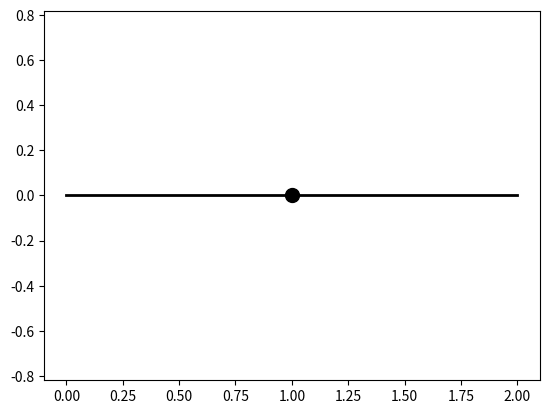

This figure's Python source:
import matplotlib.pyplot as plt
import numpy as np
import math

def visualize_2Dof(joint_angle, l1, l2, trajectory=None):

    #calculate the end effector position
    joint_pos = calc_forward_kinematics_2Dof(joint_angle, l1, l2)

    plt.clf()
    # Plot the robot
    plt.plot([0, joint_pos[0, 0]], [0, joint_pos[0, 1]], 'k', linewidth=2)
    plt.scatter(joint_pos[0, 0], joint_pos[0, 1], s=100, c='k')
    plt.plot([joint_pos[0, 0], joint_pos[1, 0]], [joint_pos[0, 1], joint_pos[1, 1]], 'k', linewidth=2)

    if trajectory is not None:
        plt.plot(np.array(trajectory)[:, 0], np.array(trajectory)[:, 1], 'r', linewidth=2)

    # for stopping simulation with the esc key.
    plt.gcf().canvas.mpl_connect(
        'key_release_event',
        lambda event: [exit(0) if event.key == 'escape' else None])

    plt.axis("equal")
    plt.pause(0.001)

def calc_forward_kinematics_2Dof(theta, l1, l2):

    #calculate the end effector position
    joint_pos = np.array([[l1*math.cos(theta[0]), l1*math.sin(theta[0])],
                          [l1*math.cos(theta[0]) + l2*math.cos(theta[0]+theta[1]), l1*math.sin(theta[0]) + l2*math.sin(theta[0]+theta[1])]])

    return joint_pos

def jacobian_2Dof(theta, l1, l2):

    J = np.array([[-l1*math.sin(theta[0]) - l2*math.sin(theta[0]+theta[1]), -l2*math.sin(theta[0]+theta[1])],
                  [l1*math.cos(theta[0]) - l2*math.cos(theta[0]+theta[1]), l2*math.cos(theta[0]+theta[1])]])

    return J

if __name__ == '__main__':
    for i in range(100):
        visualize_2Dof([0, 0], 1, 1)